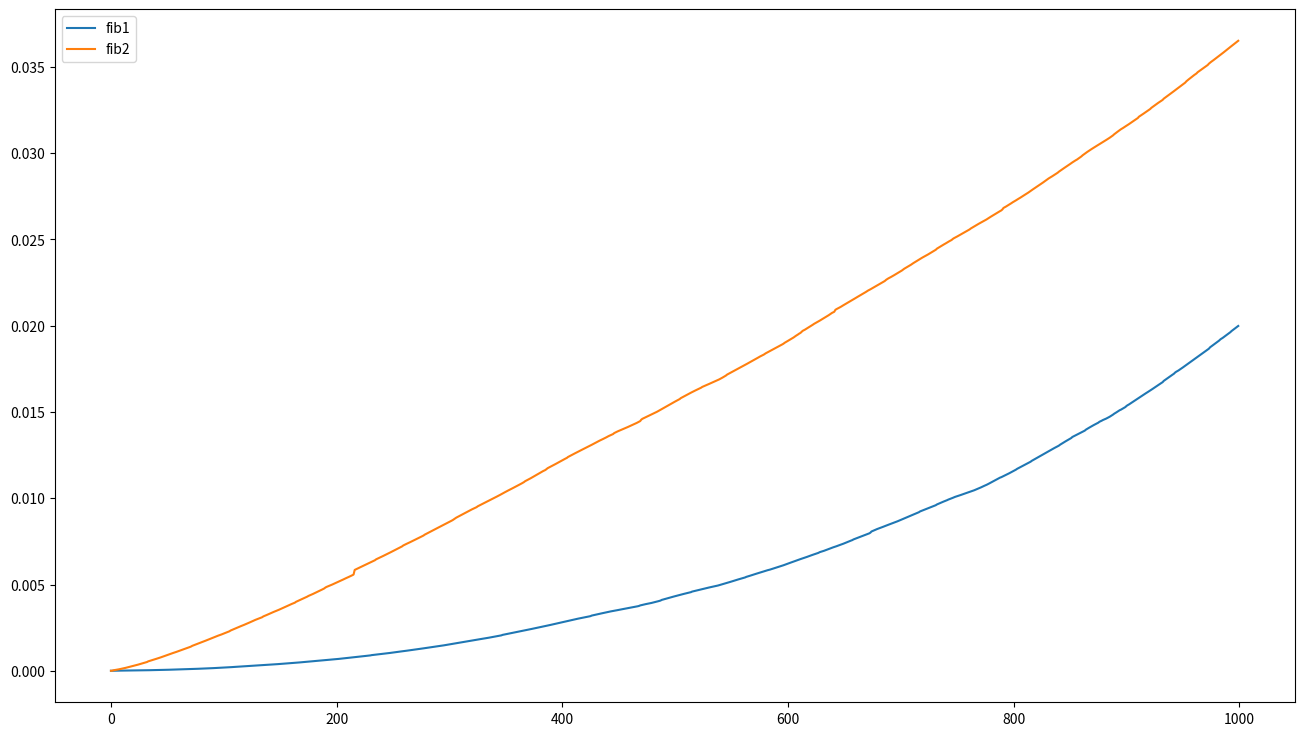

This figure's Python source:
# -*- coding: utf-8 -*-
"""
Created on Mon Sep  6 17:51:48 2021

@author: 11200
"""

# 剑指 Offer 10- I. 斐波那契数列

import time
from itertools import accumulate

import tqdm
from matplotlib import pyplot as plt


def fib1(n):
    if n == 0:
        return 0
    if n == 1:
        return 1
    a, b = 0, 1
    for i in range(1, n):
        a, b = b, a + b
    return b % (10 ** 9 + 7)


def fib2(n):
    MOD = 10 ** 9 + 7
    if n < 2:
        return n

    def multiply(a, b):
        r, t, c = len(a), len(b), len(b[0])
        ret = [[0 for _ in range(c)] for _ in range(r)]
        for i in range(r):
            for j in range(c):
                for k in range(t):
                    ret[i][j] += a[i][k] * b[k][j]
        return ret

    # [2]=[1]+[0]
    # [1]=[1]
    mat = [
        [1, 1],
        [1, 0]
    ]

    def matrix_pow(mat, n):
        ret = [[1], [0]]
        while n:
            if n & 1:
                ret = multiply(mat, ret)
            mat = multiply(mat, mat)
            n >>= 1
        return ret

    ans = matrix_pow(mat, n)
    return ans[1][0] % MOD


if __name__ == '__main__':
    plt.figure(figsize=(16, 9), dpi=80)
    x = range(0, 1000)
    fib1_time = []
    fib2_time = []
    for i in tqdm.tqdm(x):
        t1 = time.time()
        fib1(i)
        t2 = time.time()
        fib1_time.append(t2 - t1)

        t1 = time.time()
        fib2(i)
        t2 = time.time()
        fib2_time.append(t2 - t1)

    fib1_time = list(accumulate(fib1_time))
    fib2_time = list(accumulate(fib2_time))
    plt.plot(x, fib1_time, label='fib1')
    plt.plot(x, fib2_time, label='fib2')

    plt.legend()
    plt.savefig("fib.jpg")
    plt.show()
